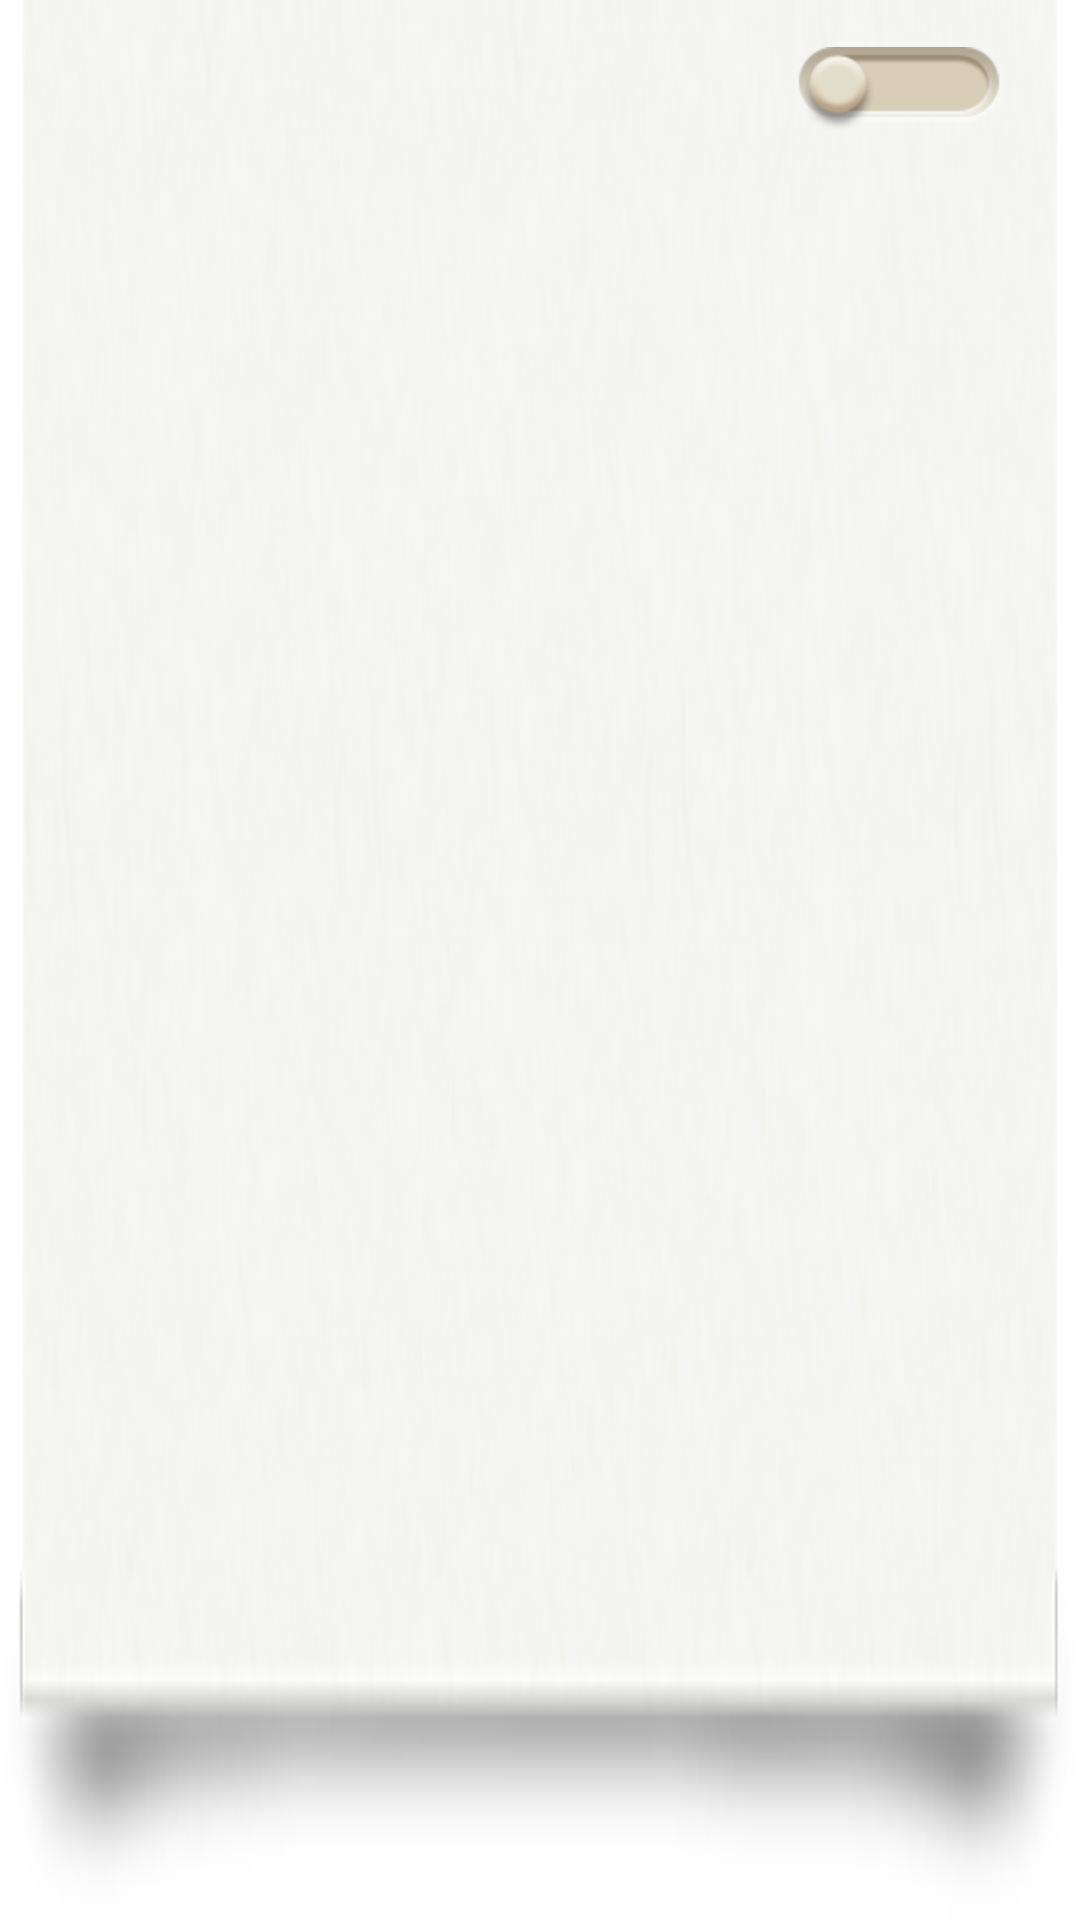

Android layout source for this screen:
<!-- AndroidManifest.xml: application theme AppTheme -->
<!-- res/layout/itemalarm.xml -->
<?xml version="1.0" encoding="utf-8"?>

<LinearLayout xmlns:android="http://schemas.android.com/apk/res/android"
    android:layout_width="match_parent"
    android:layout_height="match_parent"
    android:orientation="horizontal"
    android:padding="10dp"    
    android:background="@drawable/itembg" >

    <TextView
        android:id="@+id/time"
        android:layout_width="0dp"
        android:layout_height="wrap_content"
        android:layout_weight="1"       
        android:textSize="24sp"
        android:textColor="#404040"
        android:textStyle="bold" 
        android:gravity="center"/>

    <TextView
        android:id="@+id/model"
        android:layout_width="0dp"
        android:layout_height="wrap_content"
        android:layout_weight="2"
        android:textSize="12sp"
        android:textColor="#d4cdc9" />

    <CheckBox
        android:id="@+id/ckbstate"
        android:layout_width="0dp"
        android:layout_height="wrap_content"
        android:button="@drawable/mianlist"
        android:layout_weight="1"
         />

</LinearLayout>
<!-- resources referenced by this layout -->
<resources>
  <!-- drawable itembg: png bitmap (drawable-hdpi, 35763 bytes) -->
  <!-- drawable mianlist (drawable) -->
  <?xml version="1.0" encoding="UTF-8"?>
  
  <selector xmlns:android="http://schemas.android.com/apk/res/android">
      
      <item
          android:state_checked="true" 
          android:drawable="@drawable/on"
          />
      
      <item    
          
          android:drawable="@drawable/off"
          />
  </selector>
  <style name="AppTheme" parent="AppBaseTheme">
          <item name="android:windowBackground">@color/bg</item>
          
      </style>
  <!-- drawable on: png bitmap (drawable-hdpi, 6421 bytes) -->
  <!-- drawable off: png bitmap (drawable-hdpi, 6347 bytes) -->
  <style name="AppBaseTheme" parent="android:Theme.Light">
          
      </style>
  <color name="bg">#ffffff</color>
</resources>
